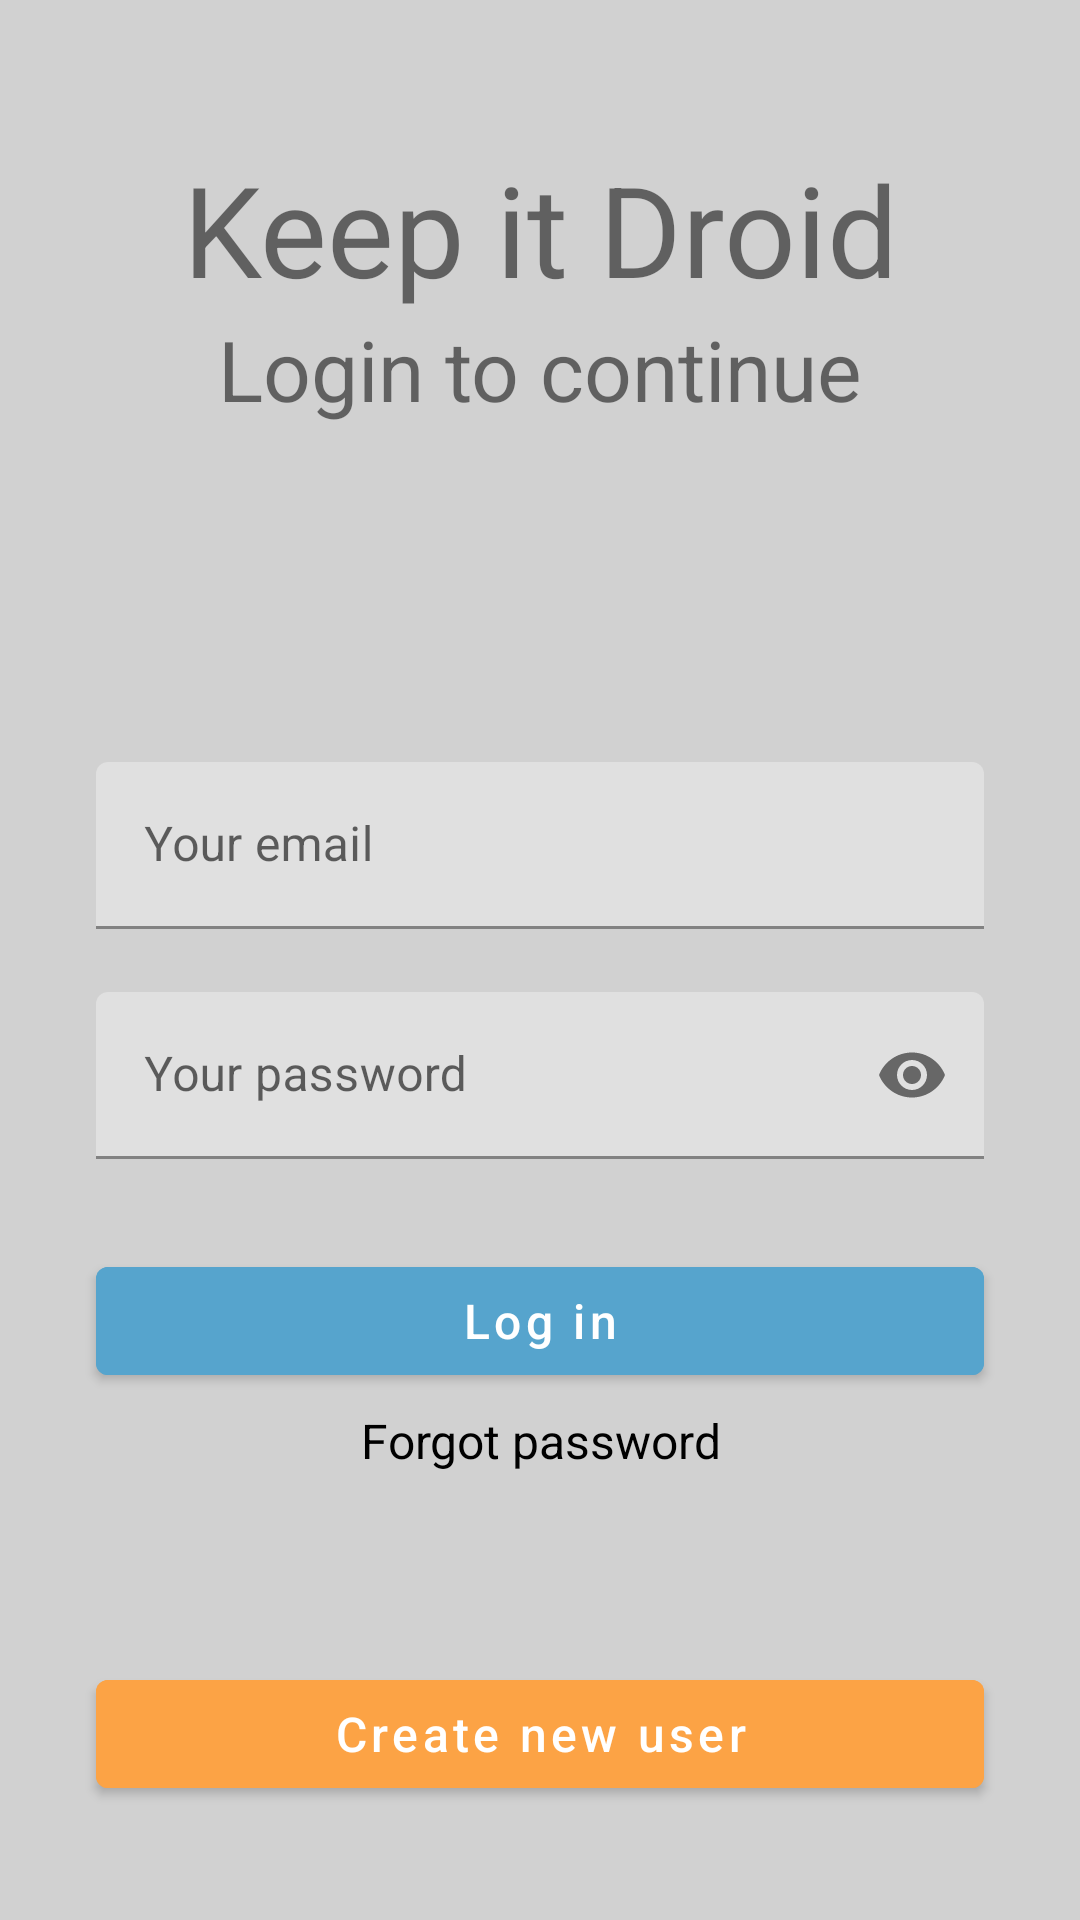

Reconstruct the res/layout file that produces this screen, plus the resources it refers to.
<!-- AndroidManifest.xml: application theme Theme.KeepItDroid -->
<!-- res/layout/activity_main.xml -->
<?xml version="1.0" encoding="utf-8"?>
<androidx.constraintlayout.widget.ConstraintLayout xmlns:android="http://schemas.android.com/apk/res/android"
    xmlns:app="http://schemas.android.com/apk/res-auto"
    xmlns:tools="http://schemas.android.com/tools"
    android:layout_width="match_parent"
    android:layout_height="match_parent"
    android:padding="@dimen/dp8"
    android:background="@color/background"
    tools:context=".MainActivity">

    <View
        android:id="@+id/center"
        android:layout_width="match_parent"
        android:layout_height="@dimen/dp1"
        app:layout_constraintTop_toTopOf="parent"
        app:layout_constraintBottom_toBottomOf="parent"/>

    <TextView
        android:id="@+id/app_title"
        android:layout_width="match_parent"
        android:layout_height="wrap_content"
        style="@style/WelcomeInitText"
        android:layout_marginTop="@dimen/dp40"
        android:gravity="center"
        android:text="@string/app_name_normalized"
        app:layout_constraintTop_toTopOf="parent"/>

    <TextView
        android:id="@+id/login_text"
        android:layout_width="match_parent"
        android:layout_height="wrap_content"
        style="@style/WelcomeSubtitleText"
        android:gravity="center"
        android:text="@string/login_to_continue"
        app:layout_constraintTop_toBottomOf="@id/app_title"/>

    <com.google.android.material.textfield.TextInputLayout
        android:id="@+id/email"
        android:layout_width="match_parent"
        android:layout_height="wrap_content"
        android:layout_marginBottom="@dimen/dp10"
        app:layout_constraintBottom_toTopOf="@id/center"
        android:layout_marginStart="@dimen/dp24"
        android:layout_marginEnd="@dimen/dp24">

        <EditText
            android:id="@+id/loging_email"
            android:layout_width="match_parent"
            android:layout_height="wrap_content"
            android:hint="@string/your_email"
            android:inputType="textEmailAddress"
            android:importantForAutofill="no" />

    </com.google.android.material.textfield.TextInputLayout><com.google.android.material.textfield.TextInputLayout
        android:id="@+id/password"
        android:layout_width="match_parent"
        android:layout_height="wrap_content"
        android:layout_marginTop="@dimen/dp10"
        app:layout_constraintTop_toBottomOf="@id/center"
        android:layout_marginStart="@dimen/dp24"
        app:passwordToggleEnabled="true"
        android:layout_marginEnd="@dimen/dp24">

        <EditText
            android:id="@+id/logging_password"
            android:layout_width="match_parent"
            android:layout_height="wrap_content"
            android:hint="Your password"
            android:inputType="textPassword"
            android:importantForAutofill="no" />

    </com.google.android.material.textfield.TextInputLayout>

    <com.google.android.material.button.MaterialButton
        android:id="@+id/login_button"
        android:layout_width="match_parent"
        android:layout_height="wrap_content"
        android:layout_marginStart="@dimen/dp24"
        android:layout_marginEnd="@dimen/dp24"
        style="@style/LoginButton"
        android:text="@string/log_in"
        android:layout_marginTop="@dimen/dp30"
        app:layout_constraintTop_toBottomOf="@id/password"/>

    <TextView
        android:id="@+id/forget_password"
        android:layout_width="match_parent"
        android:layout_height="wrap_content"
        android:gravity="center"
        style="@style/ForgetPasswordText"
        android:layout_marginTop="@dimen/dp5"
        android:text="@string/forget_password"
        app:layout_constraintTop_toBottomOf="@id/login_button"/>

    <com.google.android.material.button.MaterialButton
        android:id="@+id/new_user_button"
        android:layout_width="match_parent"
        android:layout_height="wrap_content"
        android:layout_marginBottom="@dimen/dp30"
        android:layout_marginStart="@dimen/dp24"
        android:layout_marginEnd="@dimen/dp24"
        style="@style/NewUserButton"
        android:text="@string/create_new_user"
        android:layout_marginTop="@dimen/dp30"
        app:layout_constraintBottom_toBottomOf="parent"/>

</androidx.constraintlayout.widget.ConstraintLayout>
<!-- resources referenced by this layout -->
<resources>
  <color name="background">#D1D1D1</color>
  <dimen name="dp1">1dp</dimen>
  <dimen name="dp10">10dp</dimen>
  <dimen name="dp24">24dp</dimen>
  <dimen name="dp30">30dp</dimen>
  <dimen name="dp40">40dp</dimen>
  <dimen name="dp5">5dp</dimen>
  <dimen name="dp8">8dp</dimen>
  <string name="app_name_normalized">Keep it Droid</string>
  <string name="create_new_user">Create new user</string>
  <string name="forget_password">Forgot password</string>
  <string name="log_in">Log in</string>
  <string name="login_to_continue">Login to continue</string>
  <string name="your_email">Your email</string>
  <style name="ForgetPasswordText">
          <item name="android:textSize">@dimen/sp16</item>
          <item name="android:textColor">@color/black</item>
      </style>
  <style name="LoginButton">
          <item name="android:textSize">@dimen/sp16</item>
          <item name="android:textAllCaps">false</item>
          <item name="android:backgroundTint">@color/blue_button</item>
      </style>
  <style name="NewUserButton">
          <item name="android:textSize">@dimen/sp16</item>
          <item name="android:textAllCaps">false</item>
          <item name="android:backgroundTint">@color/orange_button</item>
      </style>
  <style name="WelcomeInitText">
          <item name="android:textSize">@dimen/sp42</item>
      </style>
  <style name="WelcomeSubtitleText">
          <item name="android:textSize">@dimen/sp28</item>
      </style>
  <style name="Theme.KeepItDroid" parent="Theme.MaterialComponents.Light">
          
          <item name="colorPrimary">@color/purple_500</item>
          <item name="colorPrimaryVariant">@color/purple_700</item>
          <item name="colorOnPrimary">@color/white</item>
          
          <item name="colorSecondary">@color/teal_200</item>
          <item name="colorSecondaryVariant">@color/teal_700</item>
          <item name="colorOnSecondary">@color/white</item>
          
          <item name="android:statusBarColor" tools:targetApi="l">?attr/colorPrimaryVariant</item>
          
      </style>
  <dimen name="sp16">16sp</dimen>
  <color name="black">#FF000000</color>
  <color name="blue_button">#56A4CD</color>
  <color name="orange_button">#FCA345</color>
  <dimen name="sp42">42sp</dimen>
  <dimen name="sp28">28sp</dimen>
  <color name="purple_500">#FF6200EE</color>
  <color name="purple_700">#FF3700B3</color>
  <color name="white">#FFFFFFFF</color>
  <color name="teal_200">#FF03DAC5</color>
  <color name="teal_700">#FF018786</color>
</resources>
